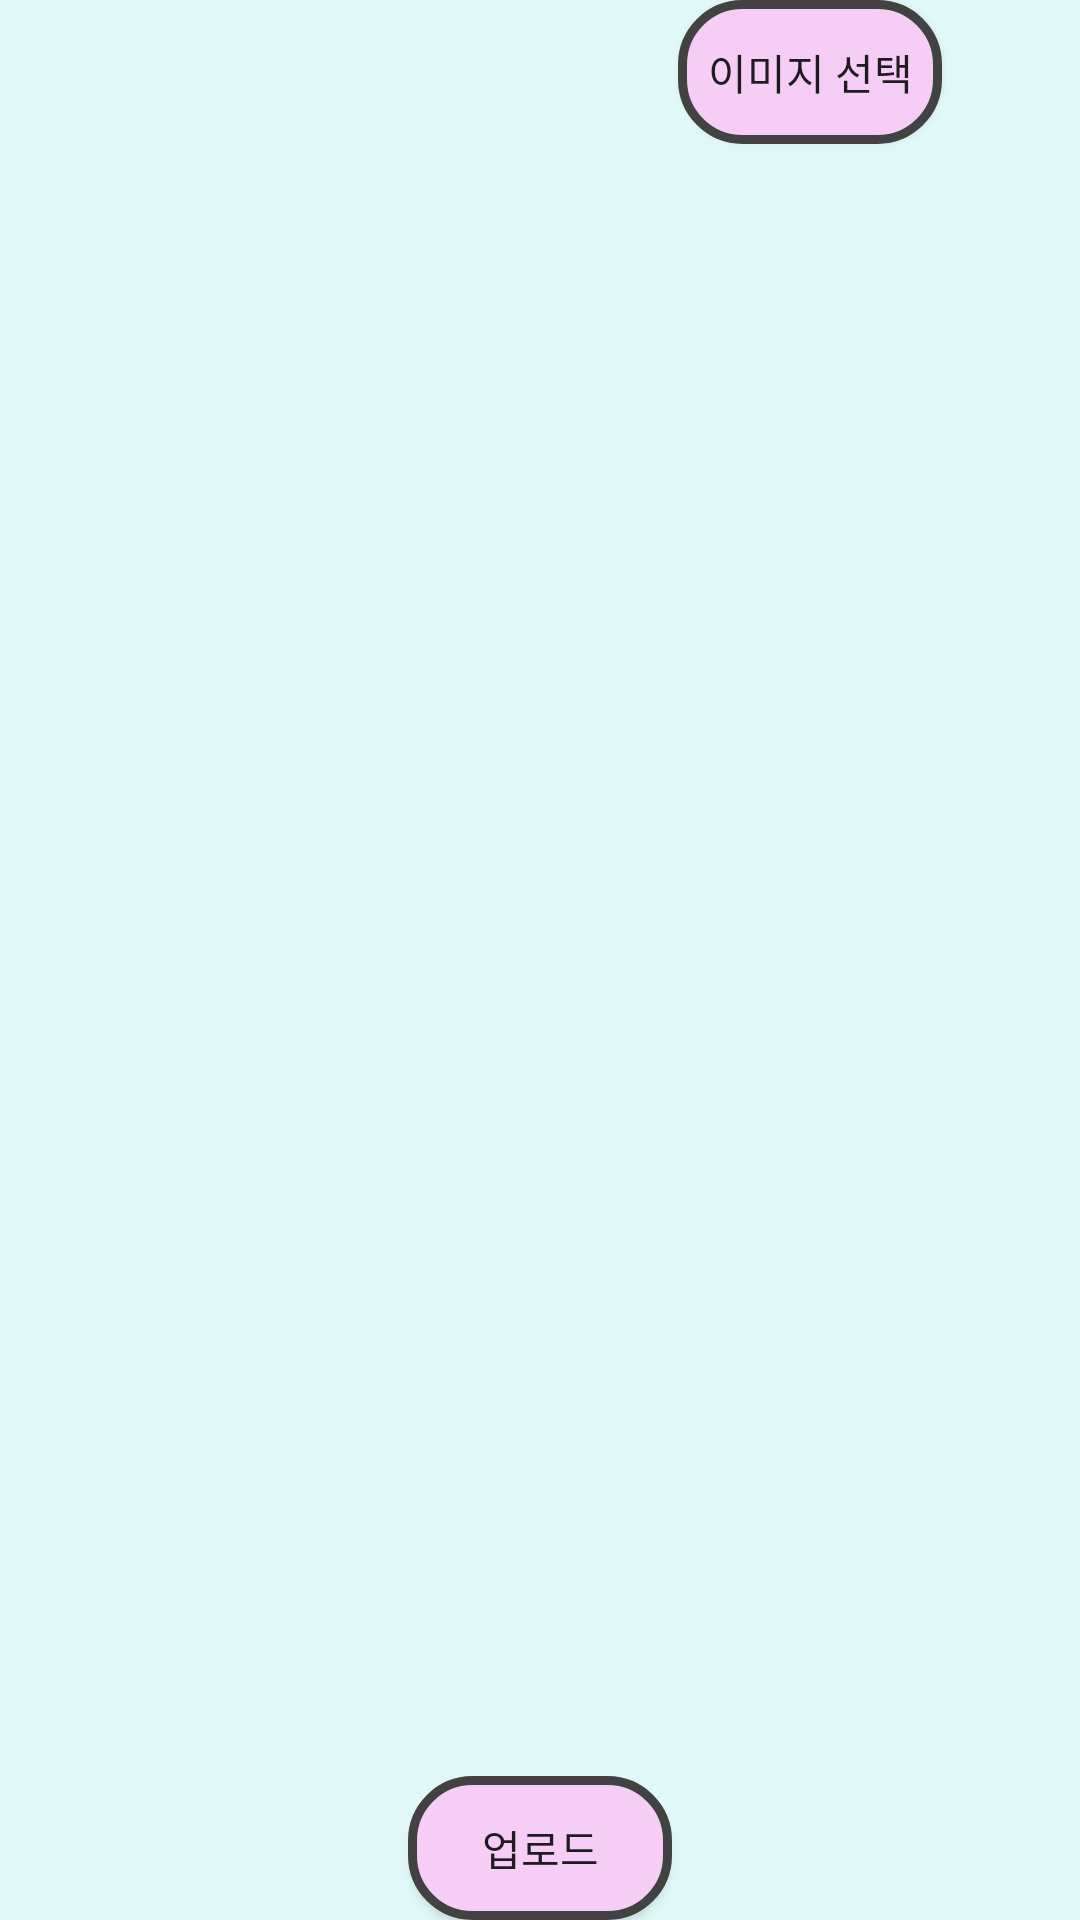

Android layout source for this screen:
<!-- AndroidManifest.xml: application theme Theme.AppCompat.Light.NoActionBar -->
<!-- res/layout/data_upload_fragment.xml -->
<?xml version="1.0" encoding="utf-8"?>
<layout xmlns:android="http://schemas.android.com/apk/res/android"
    xmlns:app="http://schemas.android.com/apk/res-auto"
    xmlns:tools="http://schemas.android.com/tools">

    <data>
        <variable
            name="viewmodel"
            type="com.kt.recycleapp.kotlin.upload.DataUploadViewModel" />
    </data>

    <androidx.constraintlayout.widget.ConstraintLayout
        android:id="@+id/Upload_layout"
        android:layout_width="match_parent"
        android:layout_height="match_parent"
        android:background="@color/main_backg_color"
        android:clickable="true"
        tools:context="com.kt.recycleapp.kotlin.upload.DataUploadFragment">

        <ImageButton
            android:id="@+id/addProduct_btn"
            android:layout_width="wrap_content"
            android:layout_height="wrap_content"
            android:layout_marginEnd="10dp"
            android:background="@drawable/common_buttom_design"
            android:src="@drawable/ic_add"
            app:layout_constraintBottom_toBottomOf="parent"
            app:layout_constraintEnd_toEndOf="parent"
            app:layout_constraintTop_toBottomOf="@+id/upload_rv" />

        <Button
            android:id="@+id/data_upload_btn"
            android:layout_width="wrap_content"
            android:layout_height="wrap_content"
            android:background="@drawable/common_buttom_design"
            android:fontFamily="@font/font3"
            android:text="업로드"
            app:layout_constraintBottom_toBottomOf="parent"
            app:layout_constraintEnd_toEndOf="parent"
            app:layout_constraintStart_toStartOf="parent" />

        <androidx.recyclerview.widget.RecyclerView
            android:id="@+id/upload_rv"
            upload="@{viewmodel.itemList}"
            android:layout_width="match_parent"
            android:layout_height="0dp"
            app:layout_constraintBottom_toTopOf="@+id/data_upload_btn"
            app:layout_constraintEnd_toEndOf="parent"
            app:layout_constraintStart_toStartOf="parent"
            app:layout_constraintTop_toBottomOf="@+id/imagePreview_iv" />

        <ProgressBar
            android:id="@+id/upload_pb"
            style="?android:attr/progressBarStyle"
            android:layout_width="wrap_content"
            android:layout_height="wrap_content"
            app:layout_constraintBottom_toBottomOf="parent"
            app:layout_constraintEnd_toEndOf="parent"
            app:layout_constraintStart_toStartOf="parent"
            app:layout_constraintTop_toTopOf="parent" />

        <ImageView
            android:id="@+id/imagePreview_iv"
            android:layout_width="wrap_content"
            android:layout_height="wrap_content"
            app:layout_constraintBottom_toTopOf="@+id/upload_rv"
            app:layout_constraintEnd_toEndOf="parent"
            app:layout_constraintStart_toStartOf="parent"
            app:layout_constraintTop_toTopOf="parent"
            tools:srcCompat="@tools:sample/avatars" />

        <Button
            android:id="@+id/upload_Image_btn"
            android:layout_width="wrap_content"
            android:layout_height="wrap_content"
            android:background="@drawable/common_buttom_design"
            android:fontFamily="@font/font3"
            android:text="이미지 선택"
            app:layout_constraintBottom_toTopOf="@+id/upload_rv"
            app:layout_constraintEnd_toEndOf="parent"
            app:layout_constraintStart_toEndOf="@+id/imagePreview_iv"
            app:layout_constraintTop_toTopOf="parent" />

        <ImageButton
            android:id="@+id/upload_minus_btn"
            android:layout_width="wrap_content"
            android:layout_height="wrap_content"
            android:layout_marginStart="10dp"
            android:background="@drawable/common_buttom_design"
            app:layout_constraintBottom_toBottomOf="parent"
            app:layout_constraintStart_toStartOf="parent"
            app:layout_constraintTop_toBottomOf="@+id/upload_rv"
            app:srcCompat="@drawable/ic_minus_24" />

    </androidx.constraintlayout.widget.ConstraintLayout>
</layout>
<!-- resources referenced by this layout -->
<resources>
  <color name="main_backg_color">#E0F8F7</color>
  <!-- drawable common_buttom_design (drawable) -->
  <?xml version="1.0" encoding="utf-8"?>
  <shape xmlns:android="http://schemas.android.com/apk/res/android" >
  
      <solid android:color="@color/comon_button_background" /> //배경색
  
      <stroke
          android:width="3dp"
          android:color="#424242" /> //선색
      <corners
          android:topLeftRadius="20dp"
          android:topRightRadius="20dp"
          android:bottomLeftRadius="20dp"
          android:bottomRightRadius="20dp"  /> // 선 휘는각도
  </shape>
  <color name="comon_button_background">#F6CEF5</color>
</resources>
